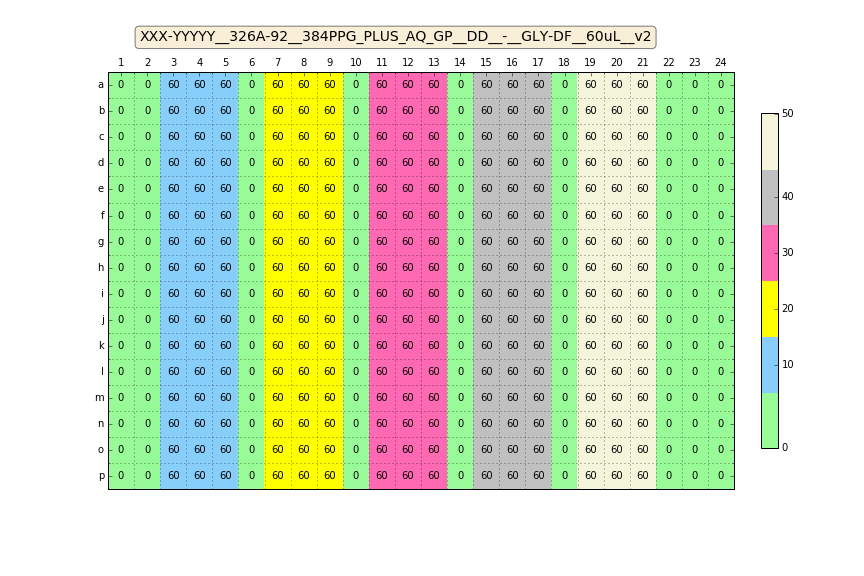

Data behind this chart, as committed beside it:
Col, Row, Well, mConc, mFillHeight, mFluid, mImpedance, mVolume
0, 0, A1, 0.0, 0, GLY-DF, 0.0, 0.0
1, 0, A2, 0.0, 0, GLY-DF, 0.0, 0.0
2, 0, A3, 10.0, 0, GLY-DF, 1.59, 60.0
3, 0, A4, 10.0, 0, GLY-DF, 1.59, 60.0
4, 0, A5, 10.0, 0, GLY-DF, 1.59, 60.0
5, 0, A6, 0.0, 0, GLY-DF, 0.0, 0.0
6, 0, A7, 20.0, 0, GLY-DF, 1.71, 60.0
7, 0, A8, 20.0, 0, GLY-DF, 1.71, 60.0
8, 0, A9, 20.0, 0, GLY-DF, 1.71, 60.0
9, 0, A10, 0.0, 0, GLY-DF, 0.0, 0.0
10, 0, A11, 30.0, 0, GLY-DF, 1.82, 60.0
11, 0, A12, 30.0, 0, GLY-DF, 1.82, 60.0
12, 0, A13, 30.0, 0, GLY-DF, 1.82, 60.0
13, 0, A14, 0.0, 0, GLY-DF, 0.0, 0.0
14, 0, A15, 40.0, 0, GLY-DF, 1.93, 60.0
15, 0, A16, 40.0, 0, GLY-DF, 1.93, 60.0
16, 0, A17, 40.0, 0, GLY-DF, 1.93, 60.0
17, 0, A18, 0.0, 0, GLY-DF, 0.0, 0.0
18, 0, A19, 50.0, 0, GLY-DF, 2.02, 60.0
19, 0, A20, 50.0, 0, GLY-DF, 2.02, 60.0
20, 0, A21, 50.0, 0, GLY-DF, 2.02, 60.0
21, 0, A22, 0.0, 0, GLY-DF, 0.0, 0.0
22, 0, A23, 0.0, 0, GLY-DF, 0.0, 0.0
23, 0, A24, 0.0, 0, GLY-DF, 0.0, 0.0
0, 1, B1, 0.0, 0, GLY-DF, 0.0, 0.0
1, 1, B2, 0.0, 0, GLY-DF, 0.0, 0.0
2, 1, B3, 10.0, 0, GLY-DF, 1.59, 60.0
3, 1, B4, 10.0, 0, GLY-DF, 1.59, 60.0
4, 1, B5, 10.0, 0, GLY-DF, 1.59, 60.0
5, 1, B6, 0.0, 0, GLY-DF, 0.0, 0.0
6, 1, B7, 20.0, 0, GLY-DF, 1.71, 60.0
7, 1, B8, 20.0, 0, GLY-DF, 1.71, 60.0
8, 1, B9, 20.0, 0, GLY-DF, 1.71, 60.0
9, 1, B10, 0.0, 0, GLY-DF, 0.0, 0.0
10, 1, B11, 30.0, 0, GLY-DF, 1.82, 60.0
11, 1, B12, 30.0, 0, GLY-DF, 1.82, 60.0
12, 1, B13, 30.0, 0, GLY-DF, 1.82, 60.0
13, 1, B14, 0.0, 0, GLY-DF, 0.0, 0.0
14, 1, B15, 40.0, 0, GLY-DF, 1.93, 60.0
15, 1, B16, 40.0, 0, GLY-DF, 1.93, 60.0
16, 1, B17, 40.0, 0, GLY-DF, 1.93, 60.0
17, 1, B18, 0.0, 0, GLY-DF, 0.0, 0.0
18, 1, B19, 50.0, 0, GLY-DF, 2.02, 60.0
19, 1, B20, 50.0, 0, GLY-DF, 2.02, 60.0
20, 1, B21, 50.0, 0, GLY-DF, 2.02, 60.0
21, 1, B22, 0.0, 0, GLY-DF, 0.0, 0.0
22, 1, B23, 0.0, 0, GLY-DF, 0.0, 0.0
23, 1, B24, 0.0, 0, GLY-DF, 0.0, 0.0
0, 2, C1, 0.0, 0, GLY-DF, 0.0, 0.0
1, 2, C2, 0.0, 0, GLY-DF, 0.0, 0.0
2, 2, C3, 10.0, 0, GLY-DF, 1.59, 60.0
3, 2, C4, 10.0, 0, GLY-DF, 1.59, 60.0
4, 2, C5, 10.0, 0, GLY-DF, 1.59, 60.0
5, 2, C6, 0.0, 0, GLY-DF, 0.0, 0.0
6, 2, C7, 20.0, 0, GLY-DF, 1.71, 60.0
7, 2, C8, 20.0, 0, GLY-DF, 1.71, 60.0
8, 2, C9, 20.0, 0, GLY-DF, 1.71, 60.0
9, 2, C10, 0.0, 0, GLY-DF, 0.0, 0.0
10, 2, C11, 30.0, 0, GLY-DF, 1.82, 60.0
11, 2, C12, 30.0, 0, GLY-DF, 1.82, 60.0
... 324 more rows
